Run: headless pygame with SDL's dummy video driver; simulated clock (each Clock.tick advances the game by its frame time, no real sleeping); random seed 0; keys injected as events and as key.get_pressed() state; no mouse input.
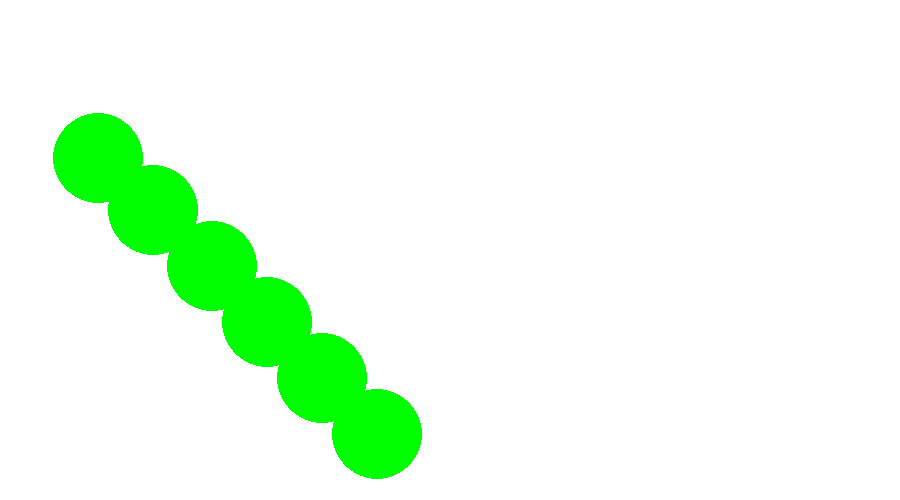
Frame 1 of 4 · flips 1–60 · no input
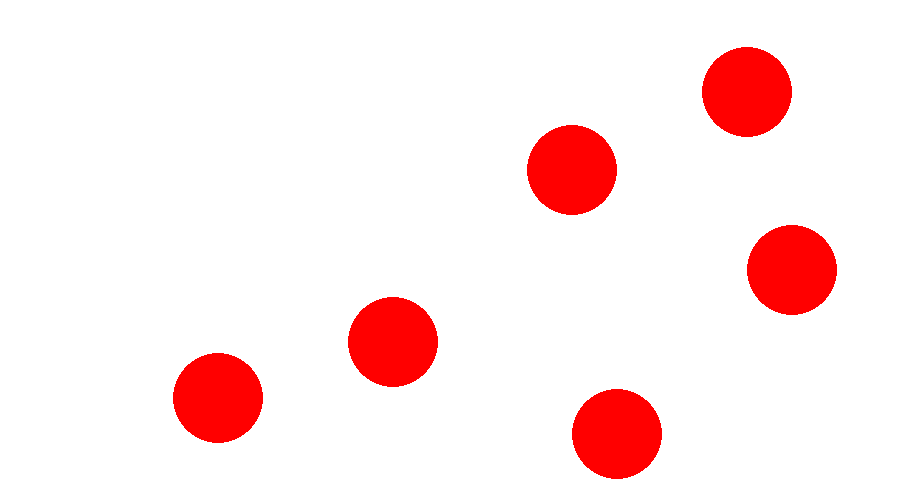
Frame 2 of 4 · flips 61–180 · tapped SPACE, RETURN · held RIGHT (→), D
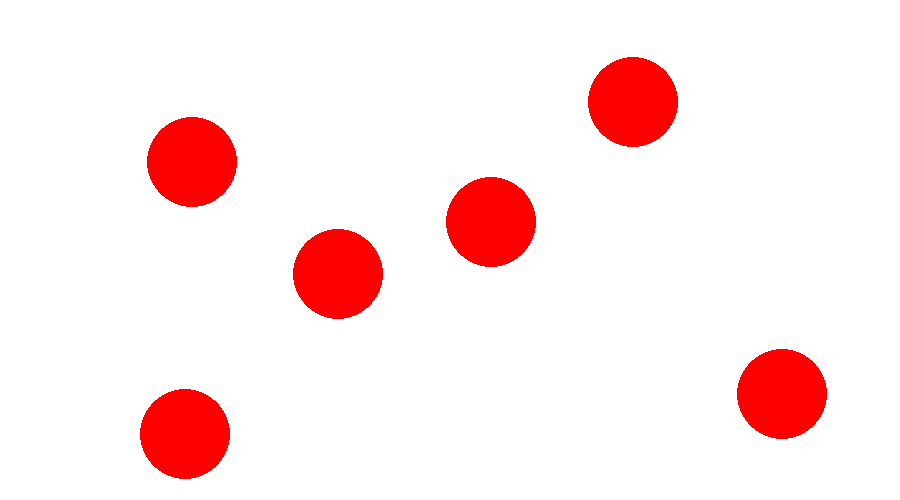
Frame 3 of 4 · flips 181–300 · held DOWN (↓), S
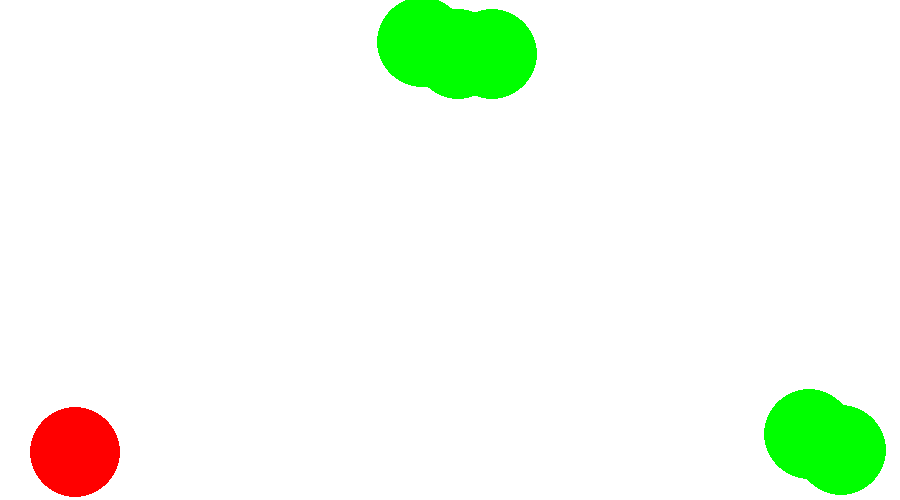
Frame 4 of 4 · flips 301–420 · held LEFT (←), A, UP (↑), W

The pygame program that drew these frames:

import pygame
import math
from pygame.sndarray import array


WIDTH, HEIGHT = 900, 500
RADIUS = 45

WIN = pygame.display.set_mode((WIDTH, HEIGHT))
pygame.display.set_caption("!")

WHITE = (255, 255, 255)
BLACK = (0, 0, 0)
RED = (255, 0, 0)
GREEN = (0, 255, 0)

BORDER = pygame.Rect(WIDTH/2 - 5, 0, 10, HEIGHT)
balls = []

FPS = 60


#Ball object
class Ball:
    def __init__(self, position, radius, velocity):
        self.radius = radius
        self.velocity = velocity
        self.position = position
        self.color = RED
        self.collisions = []


def draw_window():
    WIN.fill(WHITE)
    #draw balls
    for ball in balls:
        pos = pygame.Vector2(ball.position.x, ball.position.y)
        pygame.draw.circle(WIN, ball.color, pos, ball.radius)
    pygame.display.update()

def init():
    #append to balls array
    number_of_balls = 6
    for i in range(number_of_balls):
        pos = pygame.Vector2()
        vel = pygame.Vector2()
        vel.x = -1 + i * (-1)
        vel.y = -2 + i * (-1)
        pos.x = 50 + i * 3
        pos.y = 50 + i * 4
        balls.append(Ball(pos, RADIUS, vel))

def update():

    #loop all balls
    for i in range(len(balls)):

        #Is ball colliding?
        if len(balls[i].collisions) > 0:
            balls[i].color = GREEN
        else:
            balls[i].color = RED

        #ball collision
        for j in range(len(balls)):
            if i != j: #not collide with self
                ball1 = balls[i]
                ball2 = balls[j]
                if BallCollsion(ball1, ball2):
                    if not (ball2 in ball1.collisions):
                        ball1.collisions.append(ball2)
                        ball2.collisions.append(ball1)

                else:
                    if ball2 in ball1.collisions:
                        ball1.collisions.remove(ball2)
                        ball2.collisions.remove(ball1)

        #edge collision
        if balls[i].position.x - balls[i].radius < 0 or balls[i].position.x + balls[i].radius > WIDTH:
            balls[i].velocity.x = -balls[i].velocity.x
        if balls[i].position.y - balls[i].radius < 0 or balls[i].position.y + balls[i].radius > HEIGHT:
            balls[i].velocity.y = -balls[i].velocity.y
        
        #update ball velocity based on collisions / redirection                   FIX DET HER!

    

        #update ball position based on velocity
        balls[i].position.x += balls[i].velocity.x
        balls[i].position.y += balls[i].velocity.y
        
#Returns vector between balls
def VectorBetweenBalls(ball1, ball2):
    distance = pygame.Vector2()
    distance.x = ball1.position.x - ball2.position.x
    distance.y = ball1.position.y - ball2.position.y
    return distance

#Check if 2 balls are colliding
def BallCollsion (ball1, ball2):
    distance = VectorBetweenBalls(ball1, ball2).magnitude()
    radiusSum = ball1.radius + ball2.radius
    if distance < radiusSum:
        return True
    return False

#Ikke brukt (MÅ FIKSES)
#
def BallRecoilVector(ball1, ball2):
    #Vector between walls
    distance = VectorBetweenBalls(ball1, ball2)
    
    #Angle between distance vector
    angleBall1 = math.acos(ball1.velocity.dot(distance) / (ball1.velocity.magnitude * ball1.velocity.magnitude))
    angleBall2 = math.acos(ball2.velocity.dot(distance.reflect_ip()) / (ball2.velocity.magnitude * ball2.velocity.magnitude))

    #Find xy-components
    #ball 1
    ball1.velocity.y = ball1.velocity.magnitude() * math.sin(angleBall1)
    ball1.velocity.x = ball1.velocity.magnitude() * math.cos(angleBall1)

    #ball 2
    ball2.velocity.y = ball2.velocity.magnitude() * math.sin(angleBall2)
    ball2.velocity.x = ball2.velocity.magnitude() * math.cos(angleBall2)

    

# elastic impact (FUNKER, MEN IKKE I BRUK)
def VelocityAfterImpact(ball1Mass, ball1Vel,  ball2Mass, ball2Vel):
    C1 = ball1Mass * ball1Vel + ball2Mass * ball2Vel
    C2 = ball1Mass * ball1Vel**2 + ball2Mass * ball2Vel**2

    A = ball1Mass + (ball1Mass**2)/ball2Mass

    B = -(2 * C1 * ball1Mass/ball2Mass)

    C = C1**2/ball2Mass - C2

    #discriminant
    dis = B**2 - 4 * A * C

    ball1NewVel = 0
    if ball1Vel > 0:
        ball1NewVel = (-B - math.sqrt(dis)) / (2 * A)
    else:
        ball1NewVel = (-B + math.sqrt(dis)) / (2 * A)

    ball2NewVel = (C1 - ball1Mass * ball1NewVel)/ball2Mass

    return pygame.Vector2(ball1NewVel, ball2NewVel)



def main():
    clock = pygame.time.Clock()
    run = True
    init()
    while run:
        clock.tick(FPS)
        for event in pygame.event.get():
            if event.type == pygame.QUIT:
                run = False     

        update()
        draw_window()

    pygame.quit()

if __name__ == "__main__":
    main()
